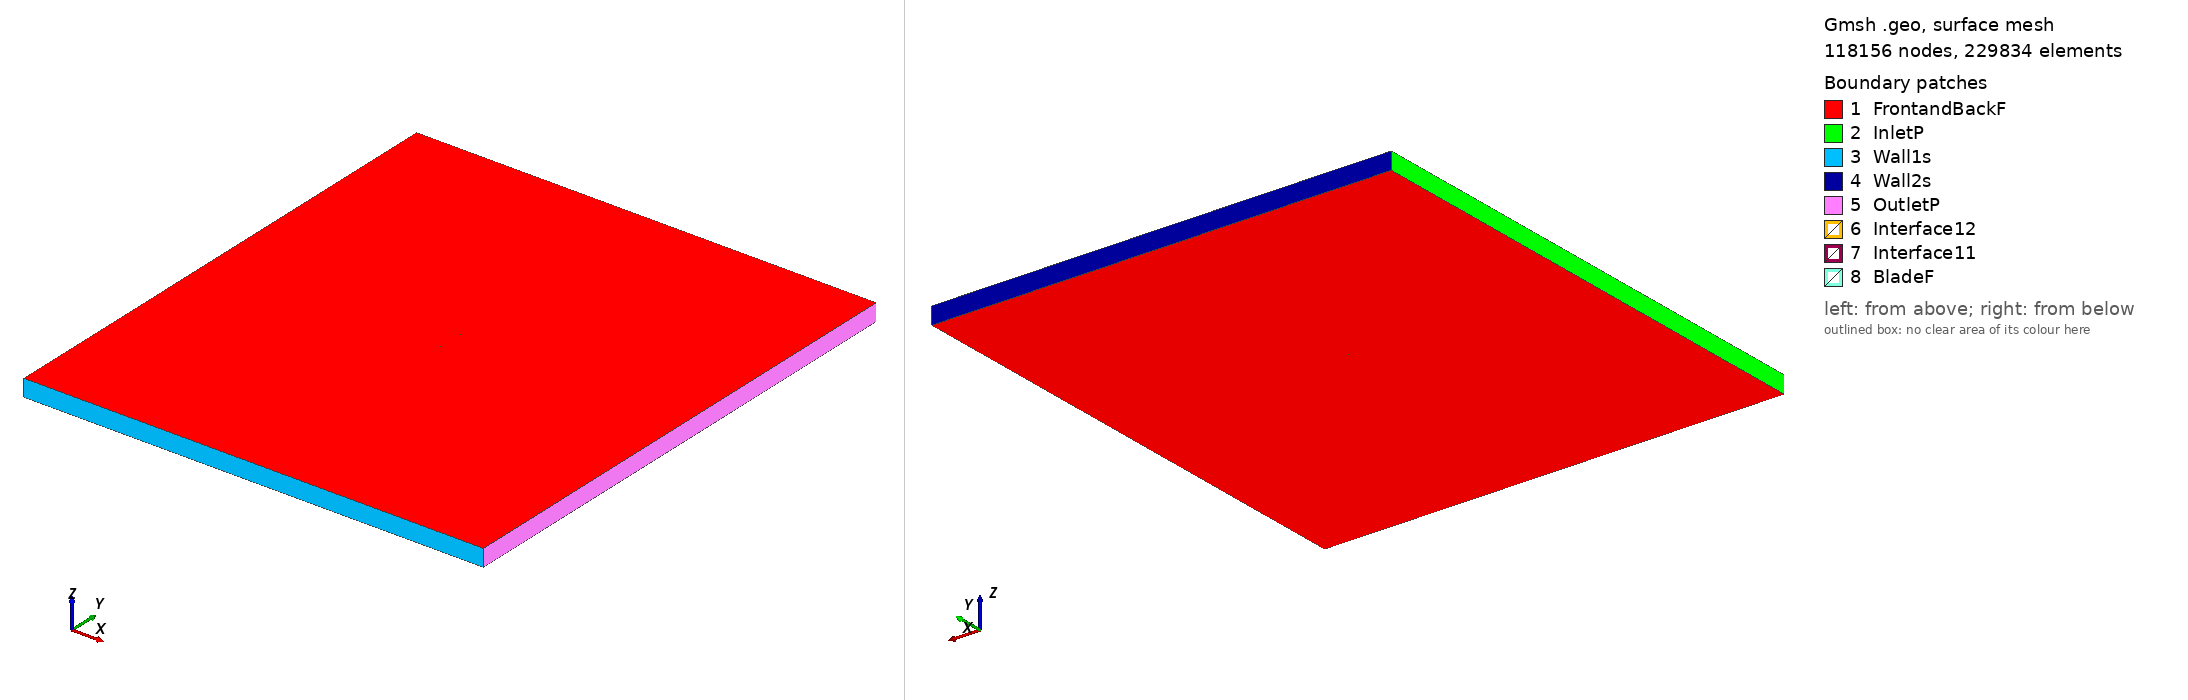

Gmsh geometry script, surface-meshed: 118156 nodes, 229834 surface elements. Boundary patches (legend numbers): 1 FrontandBackF, 2 InletP, 3 Wall1s, 4 Wall2s, 5 OutletP, 6 Interface12, 7 Interface11, 8 BladeF. Left view from above one corner, right view from below the opposite corner. Legend entries are the model's physical surfaces. The drawing asked Gmsh for element sizes between 1% and 20% of the model's largest extent; the script's own settings can give other sizes.

=== goe450_tsr_1.8299_aoa_4.63.geo (drawn) ===
SetFactory("OpenCASCADE");

Point(1) = {0.074878, 0.728747, 0, 1.0};
Point(2) = {0.072214, 0.729632, 0, 1.0};
Point(3) = {0.064624, 0.732202, 0, 1.0};
Point(4) = {0.049417, 0.736941, 0, 1.0};
Point(5) = {0.034159, 0.740986, 0, 1.0};
Point(6) = {0.018855, 0.744380, 0, 1.0};
Point(7) = {0.003510, 0.747172, 0, 1.0};
Point(8) = {-0.011900, 0.749066, 0, 1.0};
Point(9) = {-0.027376, 0.750000, 0, 1.0};
Point(10) = {-0.042945, 0.749621, 0, 1.0};
Point(11) = {-0.050781, 0.748713, 0, 1.0};
Point(12) = {-0.058647, 0.747371, 0, 1.0};
Point(13) = {-0.062606, 0.746329, 0, 1.0};
Point(14) = {-0.066576, 0.745117, 0, 1.0};
Point(15) = {-0.070585, 0.743363, 0, 1.0};
Point(16) = {-0.072605, 0.742278, 0, 1.0};
Point(17) = {-0.074755, 0.739336, 0, 1.0};
Point(18) = {-0.072936, 0.737576, 0, 1.0};
Point(19) = {-0.071014, 0.737285, 0, 1.0};
Point(20) = {-0.067149, 0.737012, 0, 1.0};
Point(21) = {-0.063271, 0.736894, 0, 1.0};
Point(22) = {-0.059387, 0.736870, 0, 1.0};
Point(23) = {-0.051625, 0.736727, 0, 1.0};
Point(24) = {-0.043858, 0.736677, 0, 1.0};
Point(25) = {-0.028346, 0.736236, 0, 1.0};
Point(26) = {-0.012847, 0.735626, 0, 1.0};
Point(27) = {0.002649, 0.734968, 0, 1.0};
Point(28) = {0.018085, 0.733446, 0, 1.0};
Point(29) = {0.033516, 0.731876, 0, 1.0};
Point(30) = {0.048953, 0.730369, 0, 1.0};
Point(31) = {0.064367, 0.728551, 0, 1.0};
Point(32) = {0.072072, 0.727606, 0, 1.0};
Point(33) = {0.074759, 0.727276, 0, 1.0};
Point(34) = {-0.074878, -0.728747, 0, 1.0};
Point(35) = {-0.072214, -0.729632, 0, 1.0};
Point(36) = {-0.064624, -0.732202, 0, 1.0};
Point(37) = {-0.049417, -0.736941, 0, 1.0};
Point(38) = {-0.034159, -0.740986, 0, 1.0};
Point(39) = {-0.018855, -0.744380, 0, 1.0};
Point(40) = {-0.003510, -0.747172, 0, 1.0};
Point(41) = {0.011900, -0.749066, 0, 1.0};
Point(42) = {0.027376, -0.750000, 0, 1.0};
Point(43) = {0.042945, -0.749621, 0, 1.0};
Point(44) = {0.050781, -0.748713, 0, 1.0};
Point(45) = {0.058647, -0.747371, 0, 1.0};
Point(46) = {0.062606, -0.746329, 0, 1.0};
Point(47) = {0.066576, -0.745117, 0, 1.0};
Point(48) = {0.070585, -0.743363, 0, 1.0};
Point(49) = {0.072605, -0.742278, 0, 1.0};
Point(50) = {0.074755, -0.739336, 0, 1.0};
Point(51) = {0.072936, -0.737576, 0, 1.0};
Point(52) = {0.071014, -0.737285, 0, 1.0};
Point(53) = {0.067149, -0.737012, 0, 1.0};
Point(54) = {0.063271, -0.736894, 0, 1.0};
Point(55) = {0.059387, -0.736870, 0, 1.0};
Point(56) = {0.051625, -0.736727, 0, 1.0};
Point(57) = {0.043858, -0.736677, 0, 1.0};
Point(58) = {0.028346, -0.736236, 0, 1.0};
Point(59) = {0.012847, -0.735626, 0, 1.0};
Point(60) = {-0.002649, -0.734968, 0, 1.0};
Point(61) = {-0.018085, -0.733446, 0, 1.0};
Point(62) = {-0.033516, -0.731876, 0, 1.0};
Point(63) = {-0.048953, -0.730369, 0, 1.0};
Point(64) = {-0.064367, -0.728551, 0, 1.0};
Point(65) = {-0.072072, -0.727606, 0, 1.0};
Point(66) = {-0.074759, -0.727276, 0, 1.0};

// Lines: first blade (splines 1-4)
Spline(1) = {1:33};
Spline(2) = {33,1};

// Lines: second blade (splines 5-8)
Spline(3) = {34:66};
Spline(4) = {66,34};

// Outer domain (points 20001-4 and lines)
Point(67) = {-13.50000000, -15.00000000, 0, 1.0};
Point(68) = {-13.50000000, 15.00000000, 0, 1.0};
Point(69) = {13.50000000, 15.00000000, 0, 1.0};
Point(70) = {13.50000000, -15.00000000, 0, 1.0};
Line(11) = {67, 68};
Line(12) = {68, 69};
Line(13) = {69, 70};
Line(14) = {67, 70};

// Interface (between moving and stationary domain) (circles)
Circle(9) = {0, 0, 0, 0.80000000, 0, 2*Pi};
Circle(10) = {0, 0, 0, 0.80000000, 0, 2*Pi};

// Loops collect Lines/Splines/etc (blade1, blade2, domain, first circle)
Line Loop(1) = {1:2};
Line Loop(2) = {3:4};
Line Loop(3) = {11,12,13,-14};
Line Loop(4) = {9};

// BooleanDifference cuts out the circle/interface from the domain
Plane Surface(1) = {3};
Plane Surface(2) = {4};
BooleanDifference{ Surface{1}; Delete;}{ Surface{2}; Delete;}

// This one cuts out the blades from the inner circle/interface
Line Loop(6) = {10};
Plane Surface(5) = {6};
Plane Surface(6) = {1};
Plane Surface(7) = {2};
BooleanDifference{ Surface{5}; Delete;}{ Surface{6,7}; Delete;}

// extrude to 3rd dimension
Extrude {0, 0, 1} {Surface{1}; Surface{5}; Layers{1}; Recombine;}

// Physical Surfaces are the named boundaries (patches)
Physical Surface("Interface11") = {12};
Physical Surface("Interface12") = {10};

// sides of domain
Physical Surface("InletP") = {6};
Physical Surface("OutletP") = {9};

// top and bottom of domain
Physical Surface("Wall1s") = {7};
Physical Surface("Wall2s") = {8};

// Check FrontandBackF by ensuring there is nothing in the 3rd dimension
Physical Surface("FrontandBackF") = {1,11,5,17};
Physical Surface("BladeF") = {13:16};
Physical Volume("Turbine") = {2};
Physical Volume("Farfield") = {1};

// settings for airfoil boundary layer
Field[1] = BoundaryLayer;
Field[1].EdgesList = {1:4};
Field[1].hwall_n = 1e-3;
Field[1].thickness = 1.5e-2;
Field[1].ratio = 1.05;
Field[1].Quads = 1;
BoundaryLayer Field = 1;

// control points for mesh (blade and interface)
// floor((arc length / 1.5mm)/ 2) -> Transfinite Line
Transfinite Line {1,3} = 101 Using Progression 1;
Transfinite Line {2,4} = 2 Using Progression 1;
Transfinite Line {9, 15} = 800 Using Progression 1;

// For more information on gmsh syntax, visit http://gmsh.info/doc/texinfo/gmsh.html
